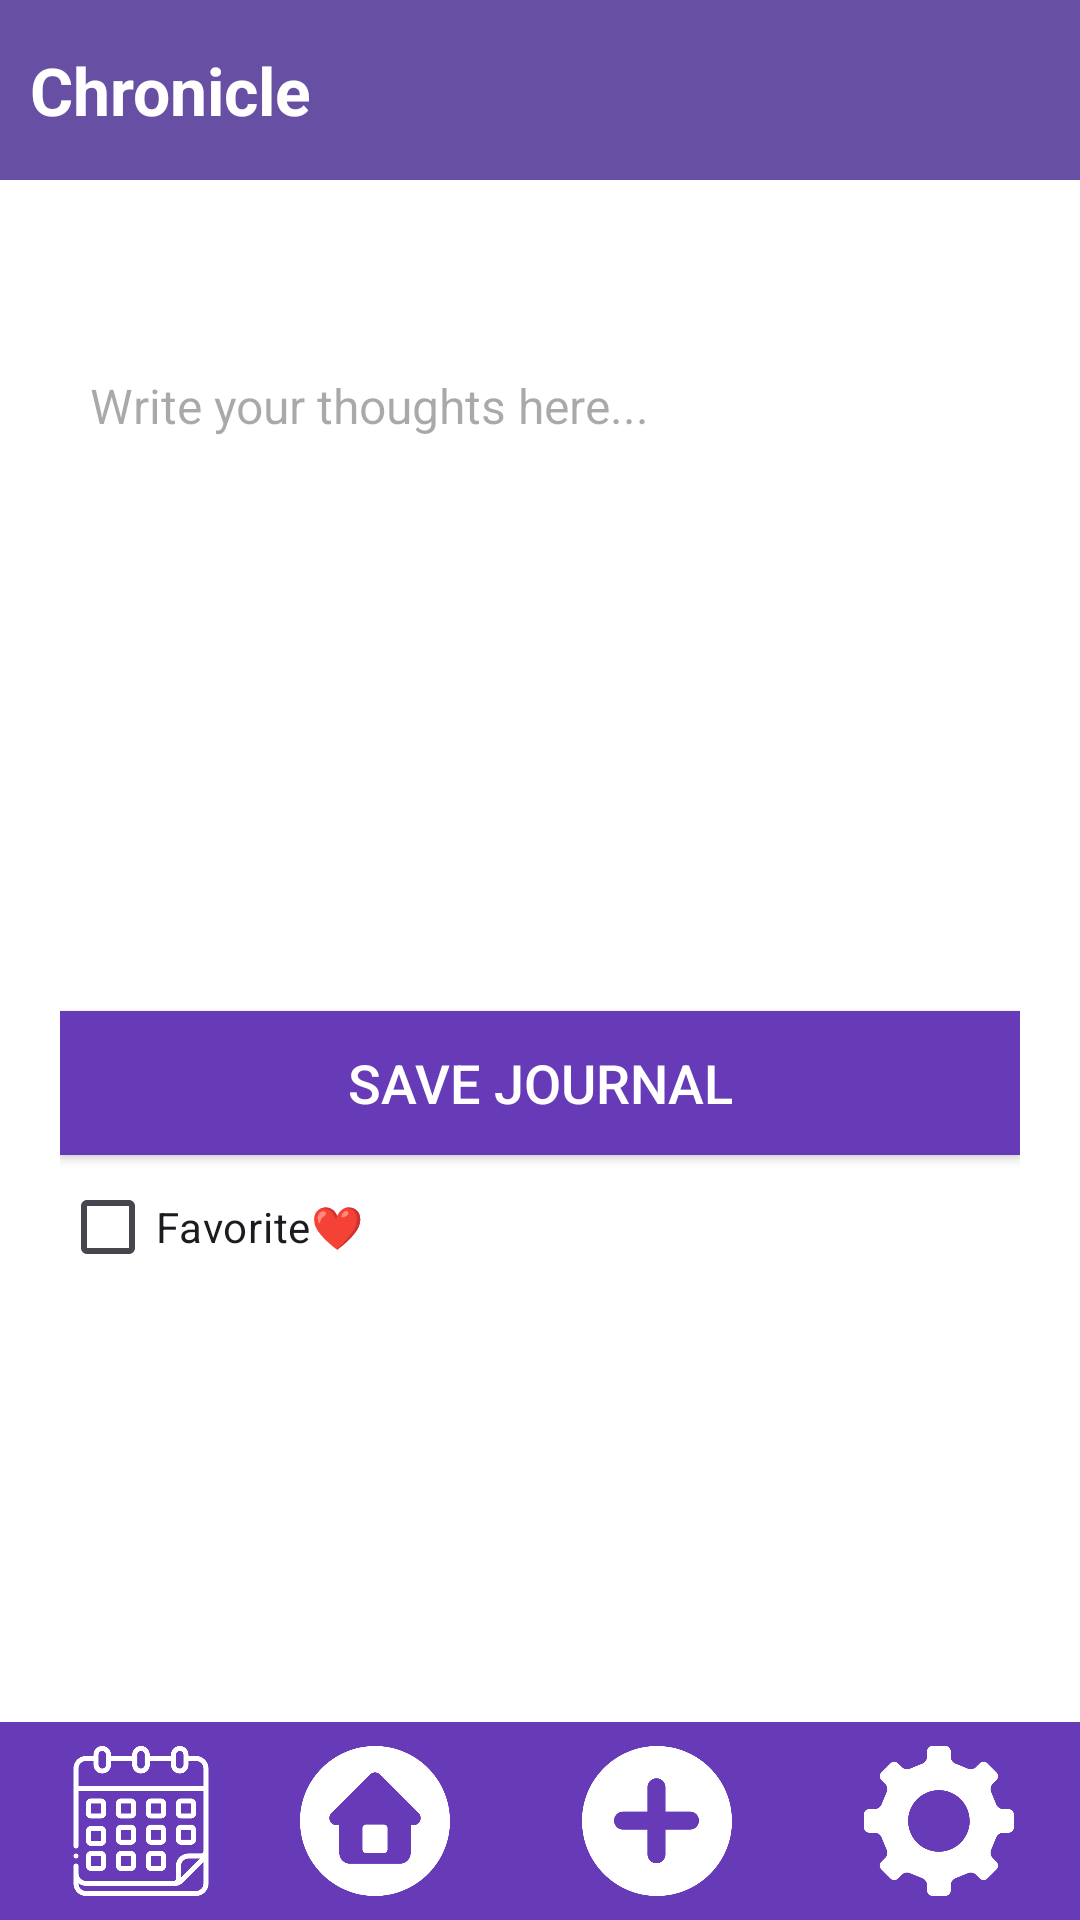

Write the Android layout XML for this screen, with the resource values it uses.
<!-- AndroidManifest.xml: application theme Theme.Chronicles -->
<!-- res/layout/edit_journal.xml -->
<LinearLayout xmlns:android="http://schemas.android.com/apk/res/android"
    android:layout_width="match_parent"
    android:layout_height="match_parent"
    android:orientation="vertical"
    android:background="@android:color/white">

    
    <include layout="@layout/common_header" />

    
    <ScrollView
        android:layout_width="match_parent"
        android:layout_height="0dp"
        android:layout_weight="1"
        android:padding="20dp">

        <LinearLayout
            android:layout_width="match_parent"
            android:layout_height="wrap_content"
            android:orientation="vertical">

            <TextView
                android:id="@+id/tvJournalDate"
                android:layout_width="wrap_content"
                android:layout_height="wrap_content"
                android:textSize="18sp"
                android:textStyle="bold"
                android:textColor="#673AB7"
                android:layout_marginBottom="10dp" />

            <EditText
                android:id="@+id/etJournalEntry"
                android:layout_width="match_parent"
                android:layout_height="wrap_content"
                android:hint="Write your thoughts here..."
                android:textSize="16sp"
                android:gravity="top"
                android:padding="10dp"
                android:background="@android:color/white"
                android:inputType="textMultiLine"
                android:minLines="10" />

            <Button
                android:id="@+id/btnSaveJournal"
                android:layout_width="match_parent"
                android:layout_height="wrap_content"
                android:text="Save Journal"
                android:background="#673AB7"
                android:textColor="@android:color/white"
                android:textSize="18sp"
                android:layout_marginTop="10dp" />
            <CheckBox
                android:layout_width="wrap_content"
                android:layout_height="wrap_content"
                android:text="Favorite❤"
                android:id="@+id/cbFav"
                />
        </LinearLayout>
    </ScrollView>

    
    <include layout="@layout/common_footer" />
</LinearLayout>
<!-- res/layout/common_header.xml (included above) -->
<LinearLayout xmlns:android="http://schemas.android.com/apk/res/android"
    android:layout_width="match_parent"
    android:layout_height="wrap_content"
    android:orientation="horizontal"
    android:padding="10dp"
    android:background="?attr/colorPrimary"
    android:gravity="center_vertical">

    <TextView
        android:id="@+id/appTitle"
        android:layout_width="0dp"
        android:layout_height="wrap_content"
        android:text="Chronicle"
        android:textSize="22sp"
        android:textStyle="bold"
        android:textColor="@android:color/white"
        android:layout_weight="1" />

    <ImageView
        android:id="@+id/profileImage"
        android:layout_width="40dp"
        android:layout_height="40dp"
        android:src="@drawable/img"
        android:scaleType="centerCrop"
        android:layout_marginEnd="10dp"
        android:padding="2dp"/>
</LinearLayout>
<!-- res/layout/common_footer.xml (included above) -->
<LinearLayout xmlns:android="http://schemas.android.com/apk/res/android"
    android:layout_width="match_parent"
    android:layout_height="wrap_content"
    android:orientation="horizontal"
    android:padding="8dp"
    android:background="#673AB7"
    android:gravity="center">

    <ImageButton
        android:id="@+id/btnCalendar"
        android:layout_width="50dp"
        android:layout_height="50dp"
        android:src="@drawable/calendar_icon"
        android:contentDescription="Calendar"
        android:scaleType="fitCenter"
        android:background="?attr/selectableItemBackgroundBorderless"
        android:layout_gravity="start"
        android:layout_weight="1"/>

    <ImageButton
        android:id="@+id/btnDashboard"
        android:layout_width="50dp"
        android:layout_height="50dp"
        android:src="@drawable/home_icon"
        android:contentDescription="Dashboard"
        android:scaleType="fitCenter"
        android:background="?attr/selectableItemBackgroundBorderless"
        android:layout_weight="1"/>

    <ImageButton
        android:id="@+id/btnCreate"
        android:layout_width="50dp"
        android:layout_height="50dp"
        android:src="@drawable/add_icon"
        android:contentDescription="Create"
        android:scaleType="fitCenter"
        android:background="?attr/selectableItemBackgroundBorderless"
        android:layout_marginHorizontal="16dp"
        android:layout_weight="1"/>

    <ImageButton
        android:id="@+id/btnSettingsIcon"
        android:layout_width="50dp"
        android:layout_height="50dp"
        android:src="@drawable/settings_icon"
        android:contentDescription="Settings"
        android:scaleType="fitCenter"
        android:background="?attr/selectableItemBackgroundBorderless"
        android:layout_weight="1"/>
</LinearLayout>
<!-- resources referenced by this layout -->
<resources>
  <!-- drawable add_icon: png bitmap (drawable, 17095 bytes) -->
  <!-- drawable calendar_icon: png bitmap (drawable, 19621 bytes) -->
  <!-- drawable home_icon: png bitmap (drawable, 17688 bytes) -->
  <!-- drawable settings_icon: png bitmap (drawable, 18676 bytes) -->
  <style name="Theme.Chronicles" parent="Base.Theme.Chronicles" />
  <style name="Base.Theme.Chronicles" parent="Theme.Material3.DayNight.NoActionBar">
          
          
      </style>
</resources>
